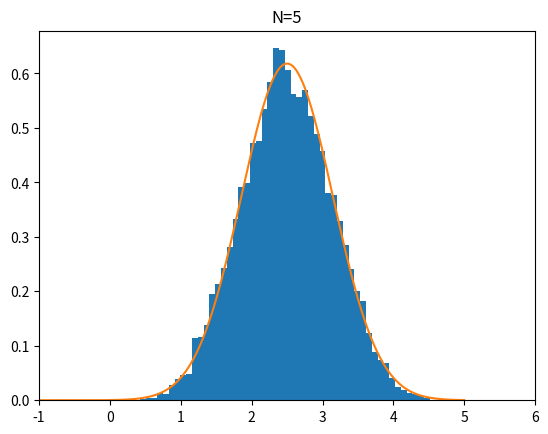

Generate this figure with matplotlib:
import numpy as np
import matplotlib.pyplot as plt

x_means = []
N = 5

for _ in range(10000):
    xs = []
    for i in range(N):
        x = np.random.rand()
        xs.append(x)
    mean = np.sum(xs)
    x_means.append(mean)

# normal distribution
def normal(x, mu=0, sigma=1):
    y = 1 / (np.sqrt(2 * np.pi) * sigma) * np.exp(-(x - mu)**2 / (2 * sigma**2))
    return y
x_norm = np.linspace(-5, 5, 1000)
mu = 0.5 * N
sigma = np.sqrt(1 / 12 * N)
y_norm = normal(x_norm, mu, sigma)

# plot
plt.hist(x_means, bins='auto', density=True)
plt.plot(x_norm, y_norm)
plt.title(f'N={N}')
plt.xlim(-1, 6)
plt.savefig('sample_sum.png')